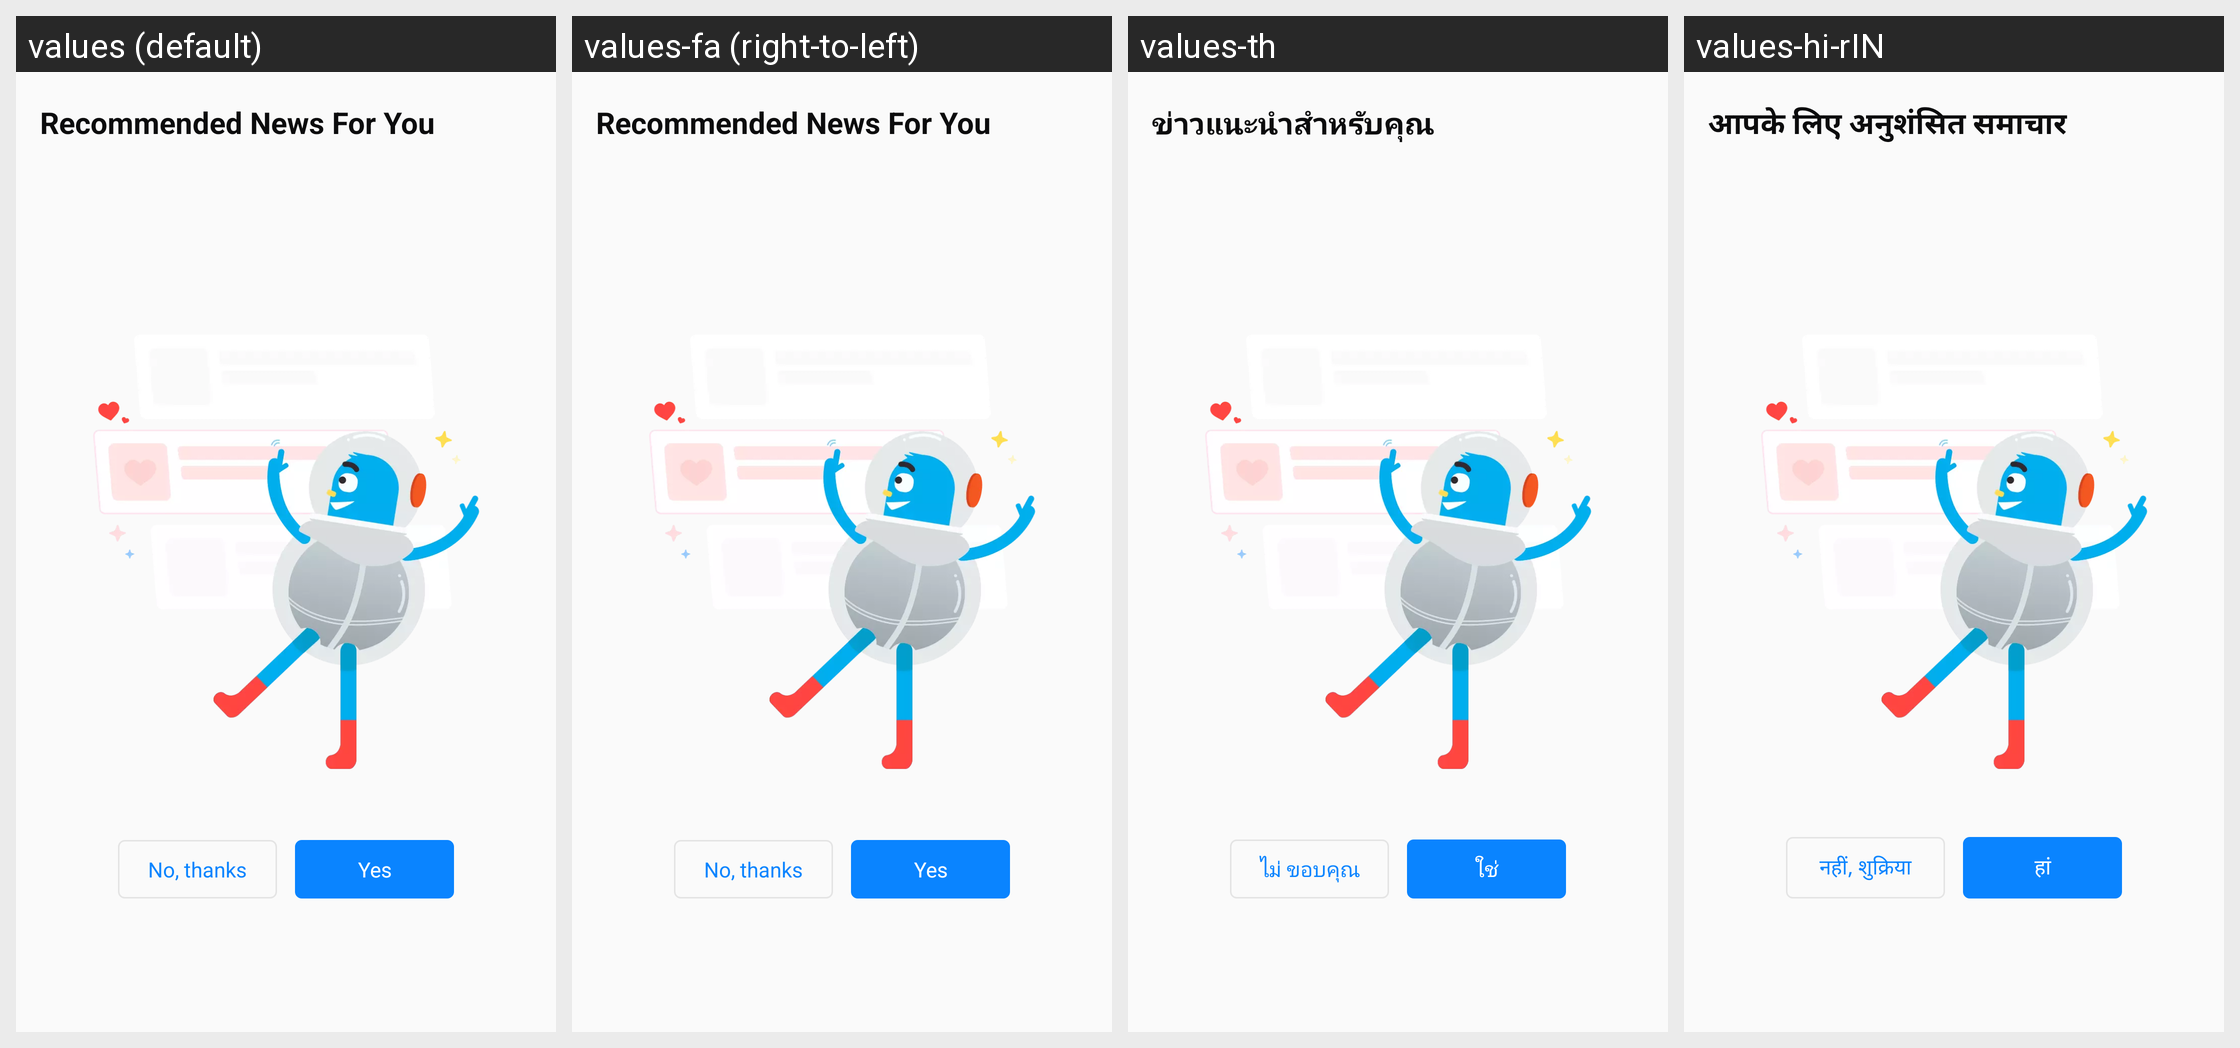

This grid shows one Android layout under several languages. Give, for every string resource on the screen, its name, the default text and each shown locale's text.
Android screen res/layout/fragment_personalized_news_onboarding.xml rendered under 4 locales, left to right: values (default), values-fa (right-to-left), values-th, values-hi-rIN. Device: Nexus 5 (rendered at 1080×1920; each locale shown at half size, 540×960, under a caption strip naming it); theme AppTheme.
Other locales in the repository, not shown: values-ace, values-anp, values-ar, values-az, values-bg, values-bn, values-bn-rBD, values-bn-rIN, values-ca, values-cs, values-cy, values-de, values-dsb, values-el, values-eo, values-es-rAR, values-es-rCL, values-es-rES, values-es-rMX, values-fr, values-fy-rNL, values-ga-rIE, values-gor, values-gu-rIN, values-hsb, values-hu, values-hy-rAM, values-in, values-it, values-iw, values-ja, values-jv, values-kab, values-kk, values-kn, values-ko, values-lo, values-mai, values-ml, values-mr, values-my, values-nb-rNO, values-nl, values-nn-rNO, values-pa-rIN, values-pl, values-pt-rBR, values-ro, values-ru, values-sk, values-sl, values-sq, values-sr, values-su, values-sv-rSE, values-ta, values-te, values-tl, values-tr, values-uk, values-ur, values-vi, values-zh-rCN, values-zh-rTW.
Strings drawn on this screen, with the default value and each locale's value (text and hints the layout hard-codes, and strings that could not be matched under every locale, appear in the picture but are not listed):

recommended_news_title
  values: Recommended News For You
  values-fa: Recommended News For You  [not translated; the default value is used]
  values-th: ข่าวแนะนำสำหรับคุณ
  values-hi-rIN: आपके लिए अनुशंसित समाचार

private_browsing_dialog_add_shortcut_no
  values: No, thanks
  values-fa: No, thanks  [not translated; the default value is used]
  values-th: ไม่ ขอบคุณ
  values-hi-rIN: नहीं, शुक्रिया

private_browsing_dialog_add_shortcut_yes
  values: Yes
  values-fa: Yes  [not translated; the default value is used]
  values-th: ใช่
  values-hi-rIN: हां
